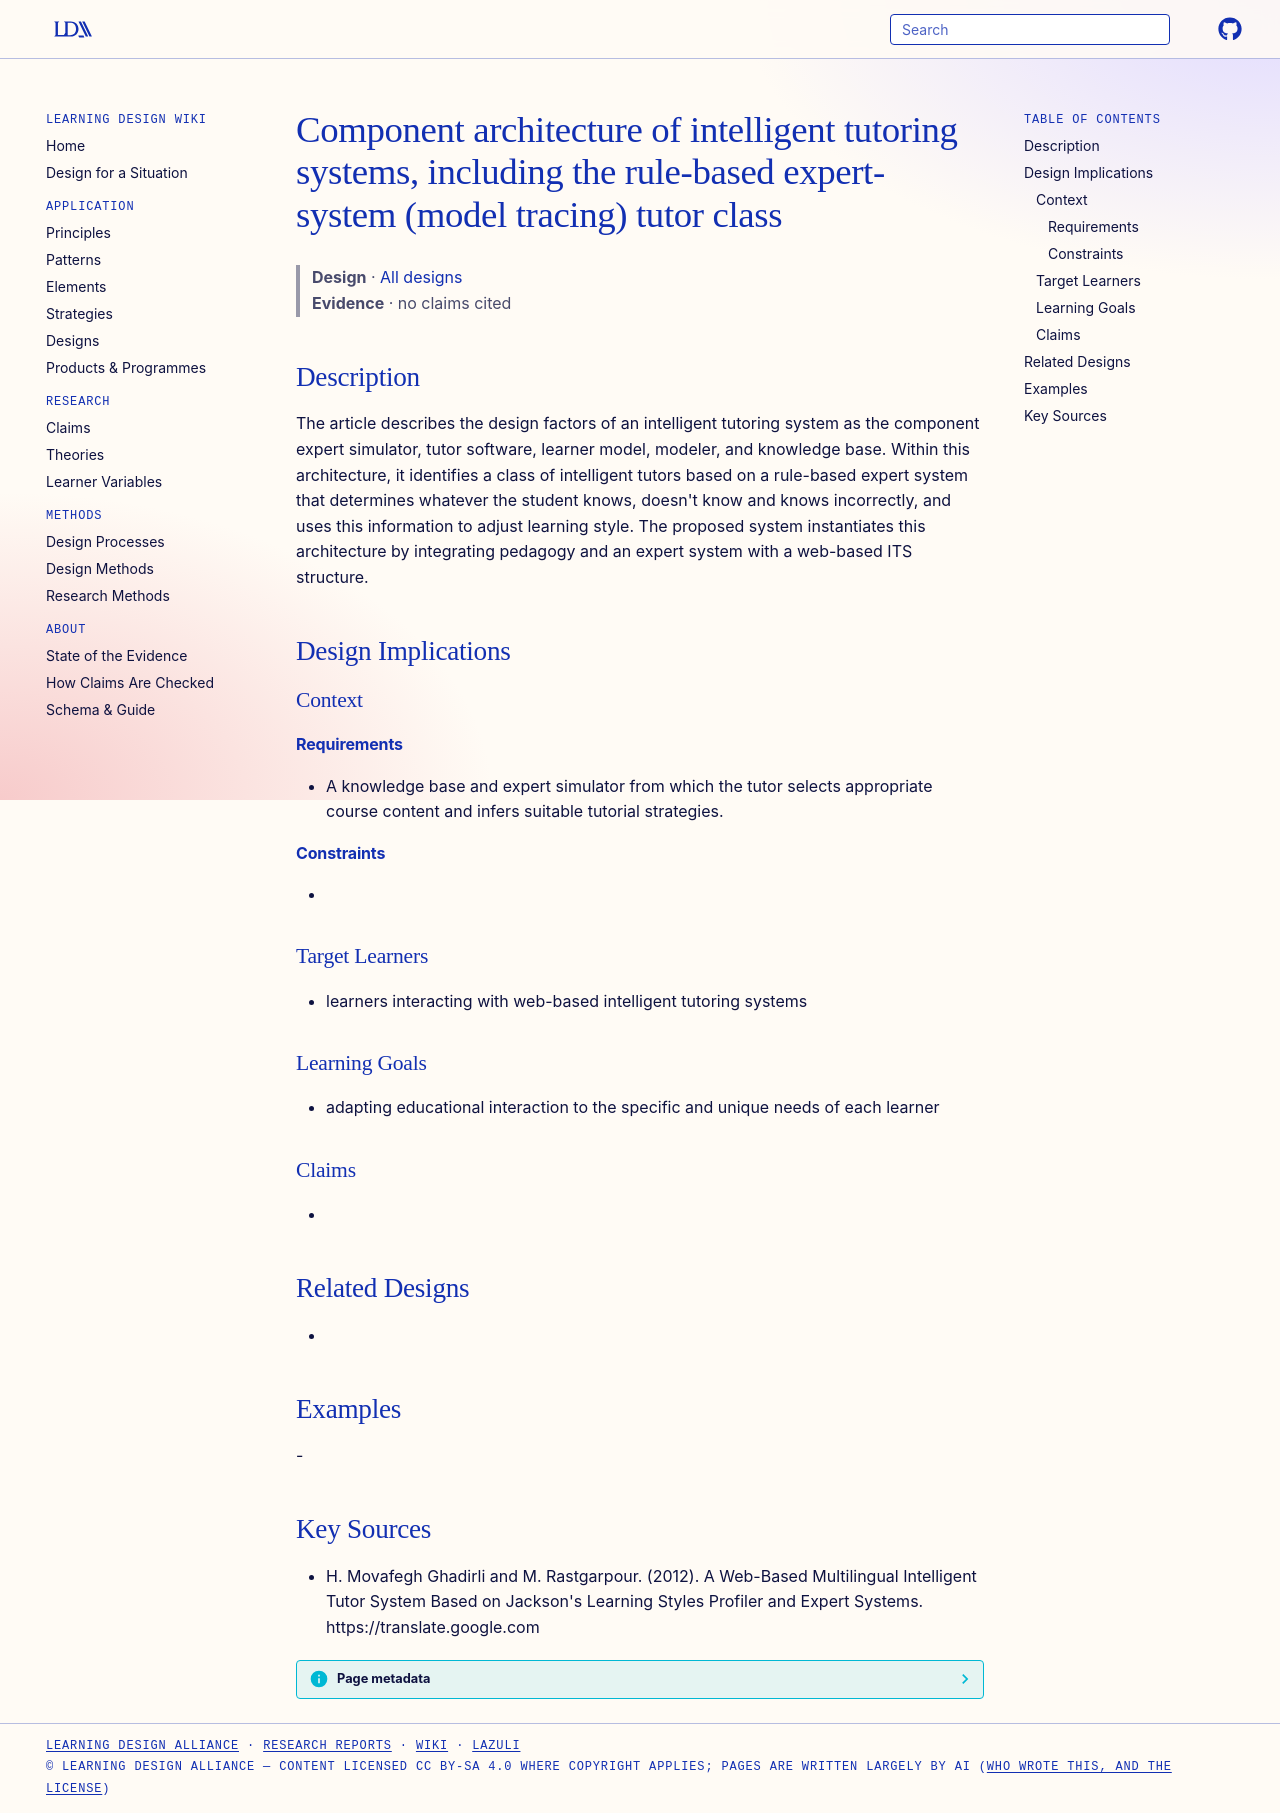

repository: Learning-Design-Alliance/learning-wiki · page: designs/its-component-architecture-model-tracing/index.html · generator: mkdocs

---
type: design
id: its-component-architecture-model-tracing
title: Component architecture of intelligent tutoring systems, including the rule-based expert-system (model tracing) tutor class
description: The article describes the design factors of an intelligent tutoring system as the component expert simulator, tutor software, learner model, modeler, and knowledge base.
status: review
generated:
  by: "process:settle-candidates"
  at: 2026-11-17
sources:
  - id: h-movafegh-ghadirli-and-m-rastgarpour-2012
    resource: "https://translate.google.com"
    title: "H. Movafegh Ghadirli and M. Rastgarpour. (2012). A Web-Based Multilingual Intelligent Tutor System Based on Jackson's Learning Styles Profiler and Expert Systems. https://translate.google.com"
    author: H. Movafegh Ghadirli and M. Rastgarpour
---

# Component architecture of intelligent tutoring systems, including the rule-based expert-system (model tracing) tutor class

> **Design** · [All designs](index.md)
> **Evidence** · no claims cited

## Description
The article describes the design factors of an intelligent tutoring system as the component expert simulator, tutor software, learner model, modeler, and knowledge base. Within this architecture, it identifies a class of intelligent tutors based on a rule-based expert system that determines whatever the student knows, doesn't know and knows incorrectly, and uses this information to adjust learning style. The proposed system instantiates this architecture by integrating pedagogy and an expert system with a web-based ITS structure.

## Design Implications

### Context
#### Requirements
- A knowledge base and expert simulator from which the tutor selects appropriate course content and infers suitable tutorial strategies.
#### Constraints
- 

### Target Learners
- learners interacting with web-based intelligent tutoring systems

### Learning Goals
- adapting educational interaction to the specific and unique needs of each learner

### Claims
- 

## Related Designs
- 

## Examples
-

## Key Sources
- H. Movafegh Ghadirli and M. Rastgarpour. (2012). A Web-Based Multilingual Intelligent Tutor System Based on Jackson's Learning Styles Profiler and Expert Systems. https://translate.google.com
